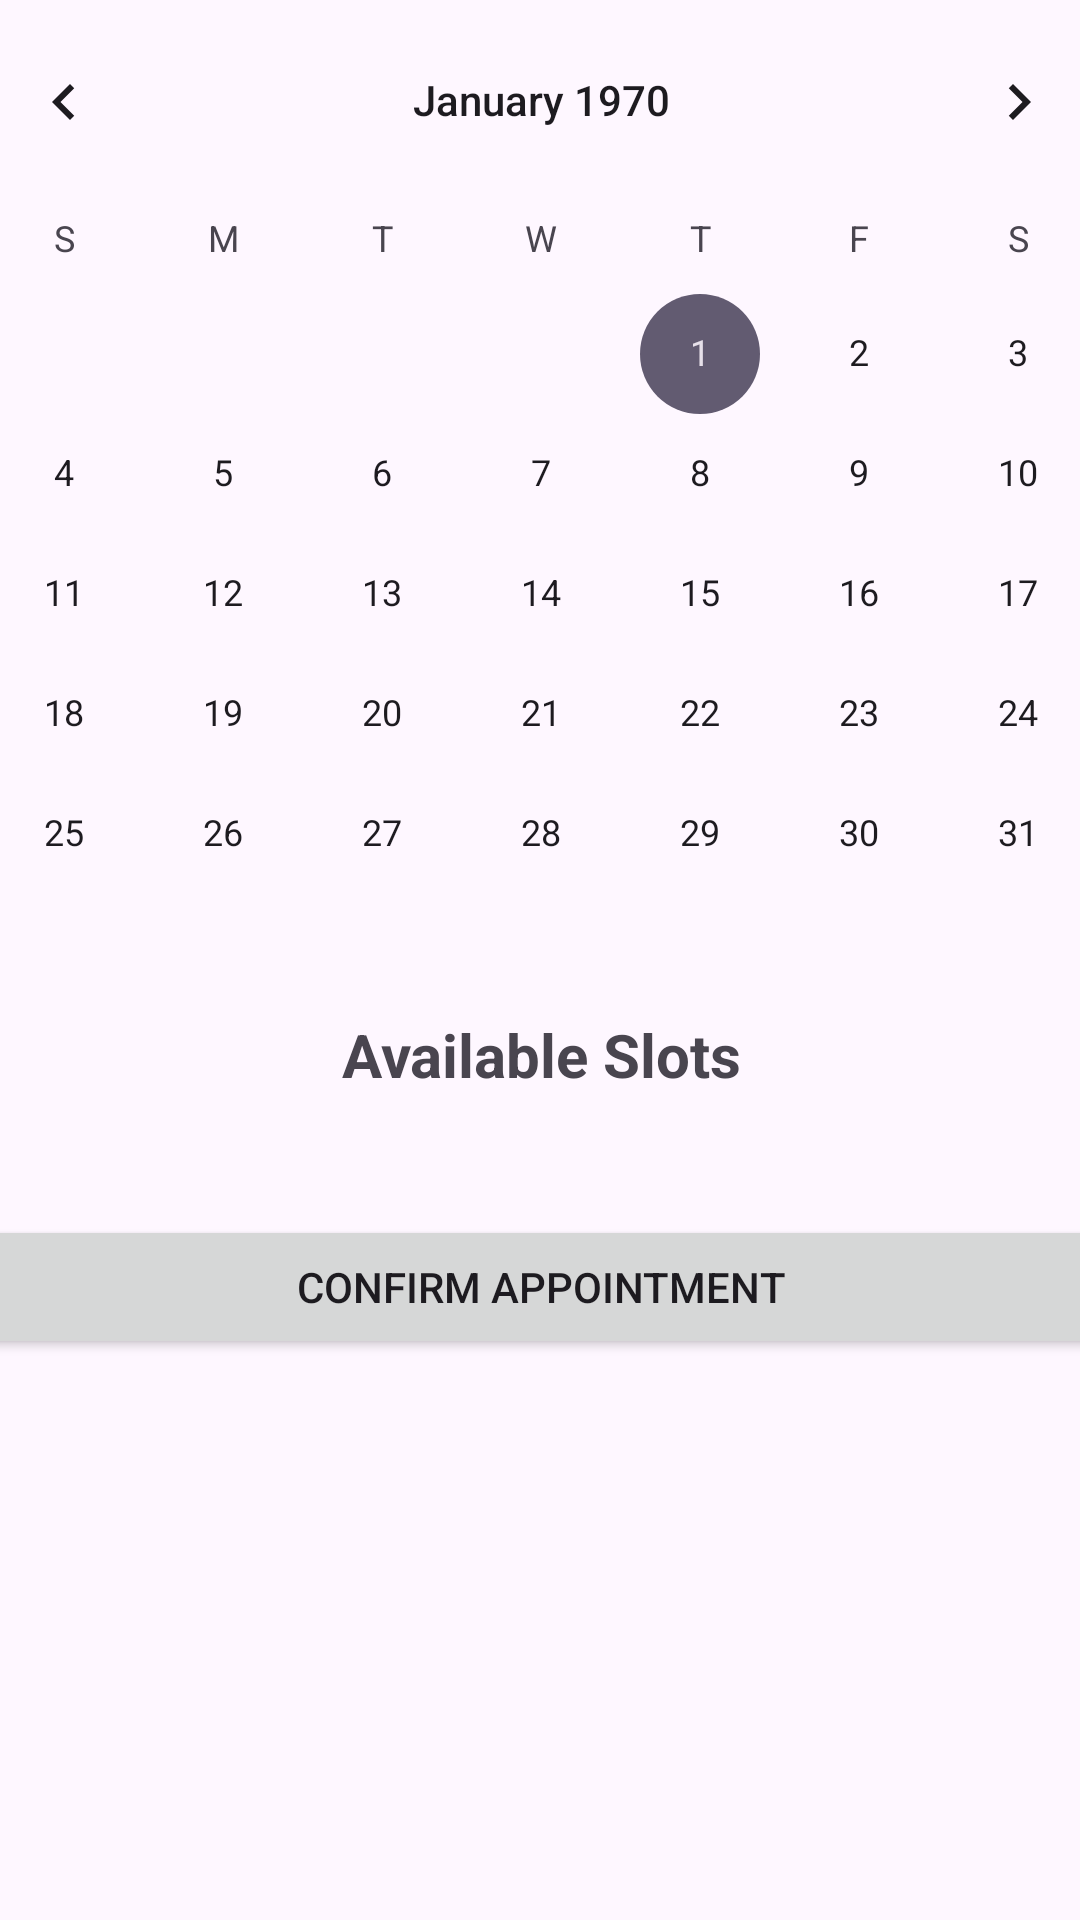

This screen was rendered from an Android layout file. Write that file and the resources it references.
<!-- AndroidManifest.xml: application theme Theme.DoctorRegistration -->
<!-- res/layout/create_appointment_doctor_availability_info.xml -->
<?xml version="1.0" encoding="utf-8"?>
<androidx.constraintlayout.widget.ConstraintLayout xmlns:android="http://schemas.android.com/apk/res/android"
    xmlns:app="http://schemas.android.com/apk/res-auto"
    xmlns:tools="http://schemas.android.com/tools"
    android:layout_width="match_parent"
    android:layout_height="match_parent">

    <LinearLayout
        android:layout_width="411dp"
        android:layout_height="730dp"
        android:orientation="vertical"
        app:layout_constraintEnd_toEndOf="parent"
        app:layout_constraintStart_toStartOf="parent"
        app:layout_constraintTop_toTopOf="parent">

        <CalendarView
            android:id="@+id/calendarView"
            android:layout_width="match_parent"
            android:layout_height="wrap_content" />

        <TextView
            android:id="@+id/textView8"
            android:layout_width="match_parent"
            android:layout_height="wrap_content"
            android:text="Available Slots"
            android:textAlignment="center"
            android:textSize="20sp"
            android:textStyle="bold" />

        <ListView
            android:id="@+id/listView"
            android:layout_width="match_parent"
            android:layout_height="wrap_content"
            android:layout_marginTop="40dp"
            tools:layout_editor_absoluteX="0dp" />

        <Button
            android:id="@+id/buttonConfirm"
            android:layout_width="match_parent"
            android:layout_height="wrap_content"
            android:text="Confirm Appointment" />

    </LinearLayout>
</androidx.constraintlayout.widget.ConstraintLayout>
<!-- resources referenced by this layout -->
<resources>
  <style name="Theme.DoctorRegistration" parent="Base.Theme.DoctorRegistration" />
  <style name="Base.Theme.DoctorRegistration" parent="Theme.Material3.DayNight.NoActionBar">
          
          
      </style>
</resources>
